Photos from the image-classification dataset "DB" in the GitHub repository wjjaimes/DL-Model-VGG16-OCT. Its 4 classes are: CNV, DME, drusen, normal.

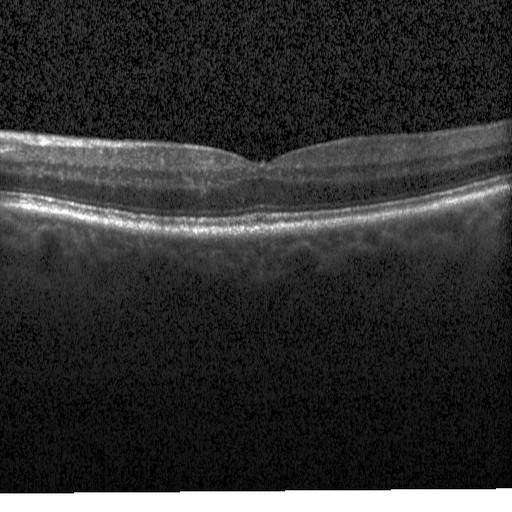
Label: normal

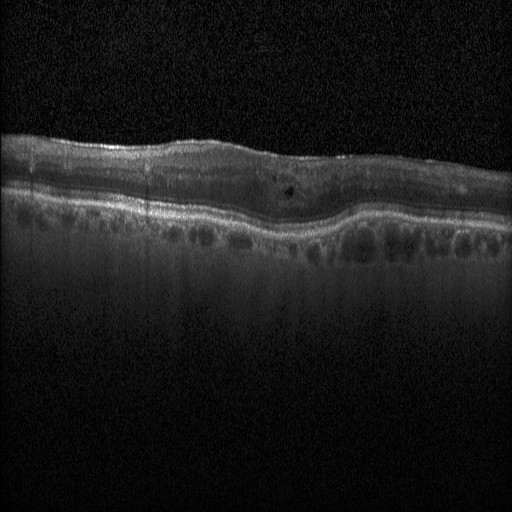
Label: DME

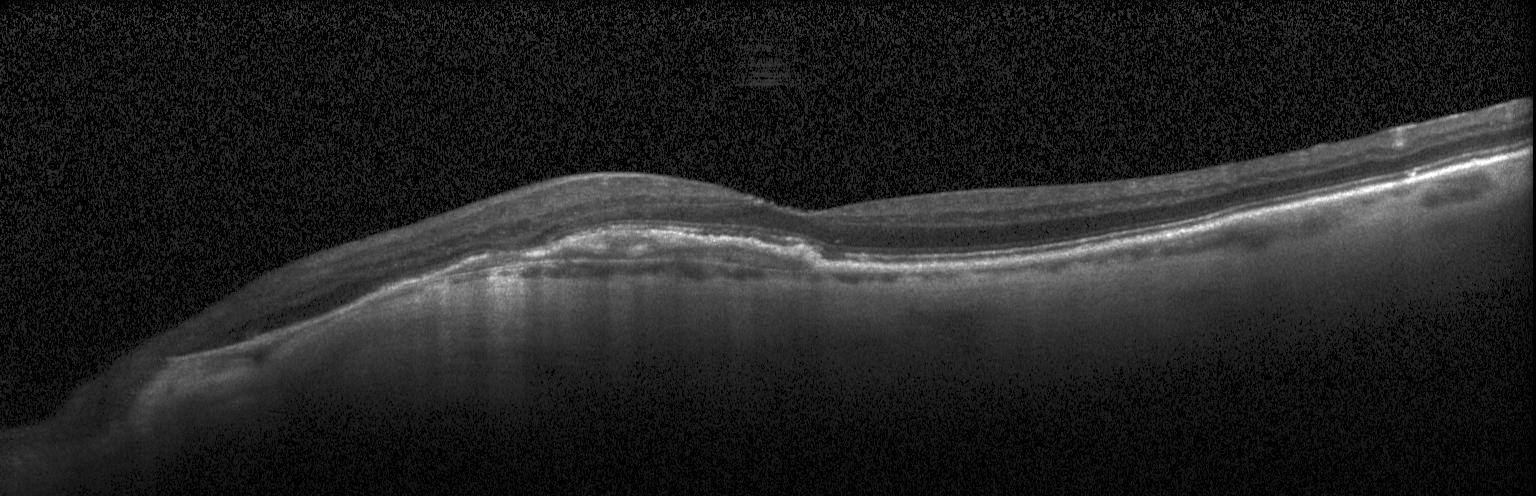
Label: CNV

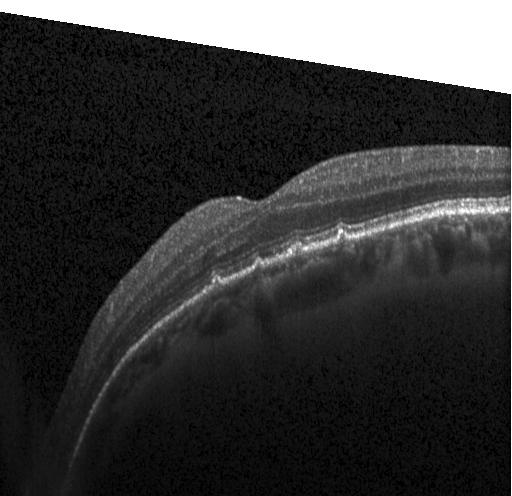
Label: drusen

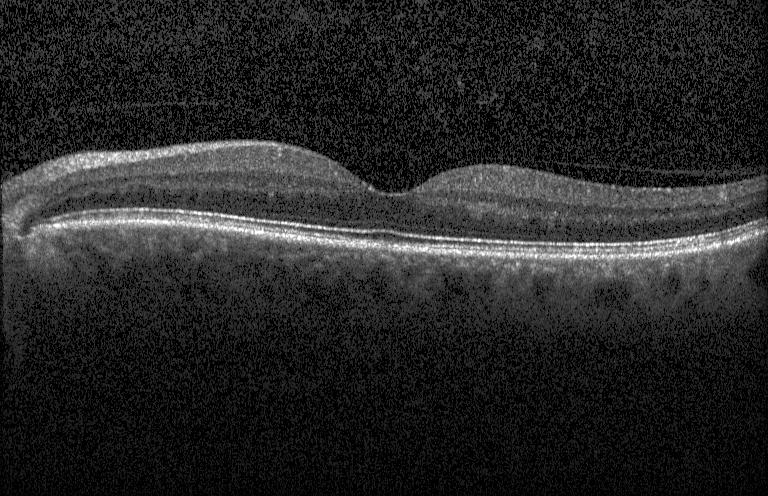
Label: normal

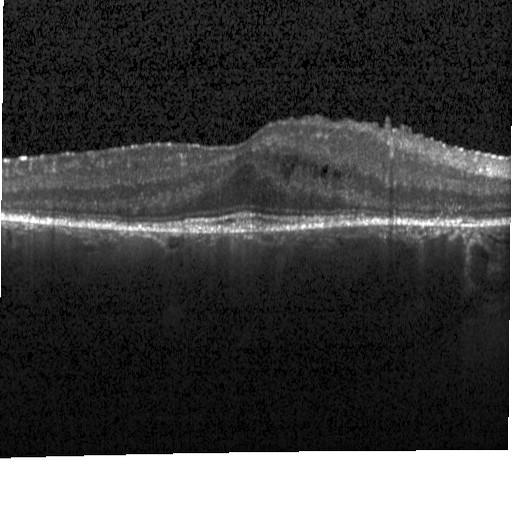
Label: DME
